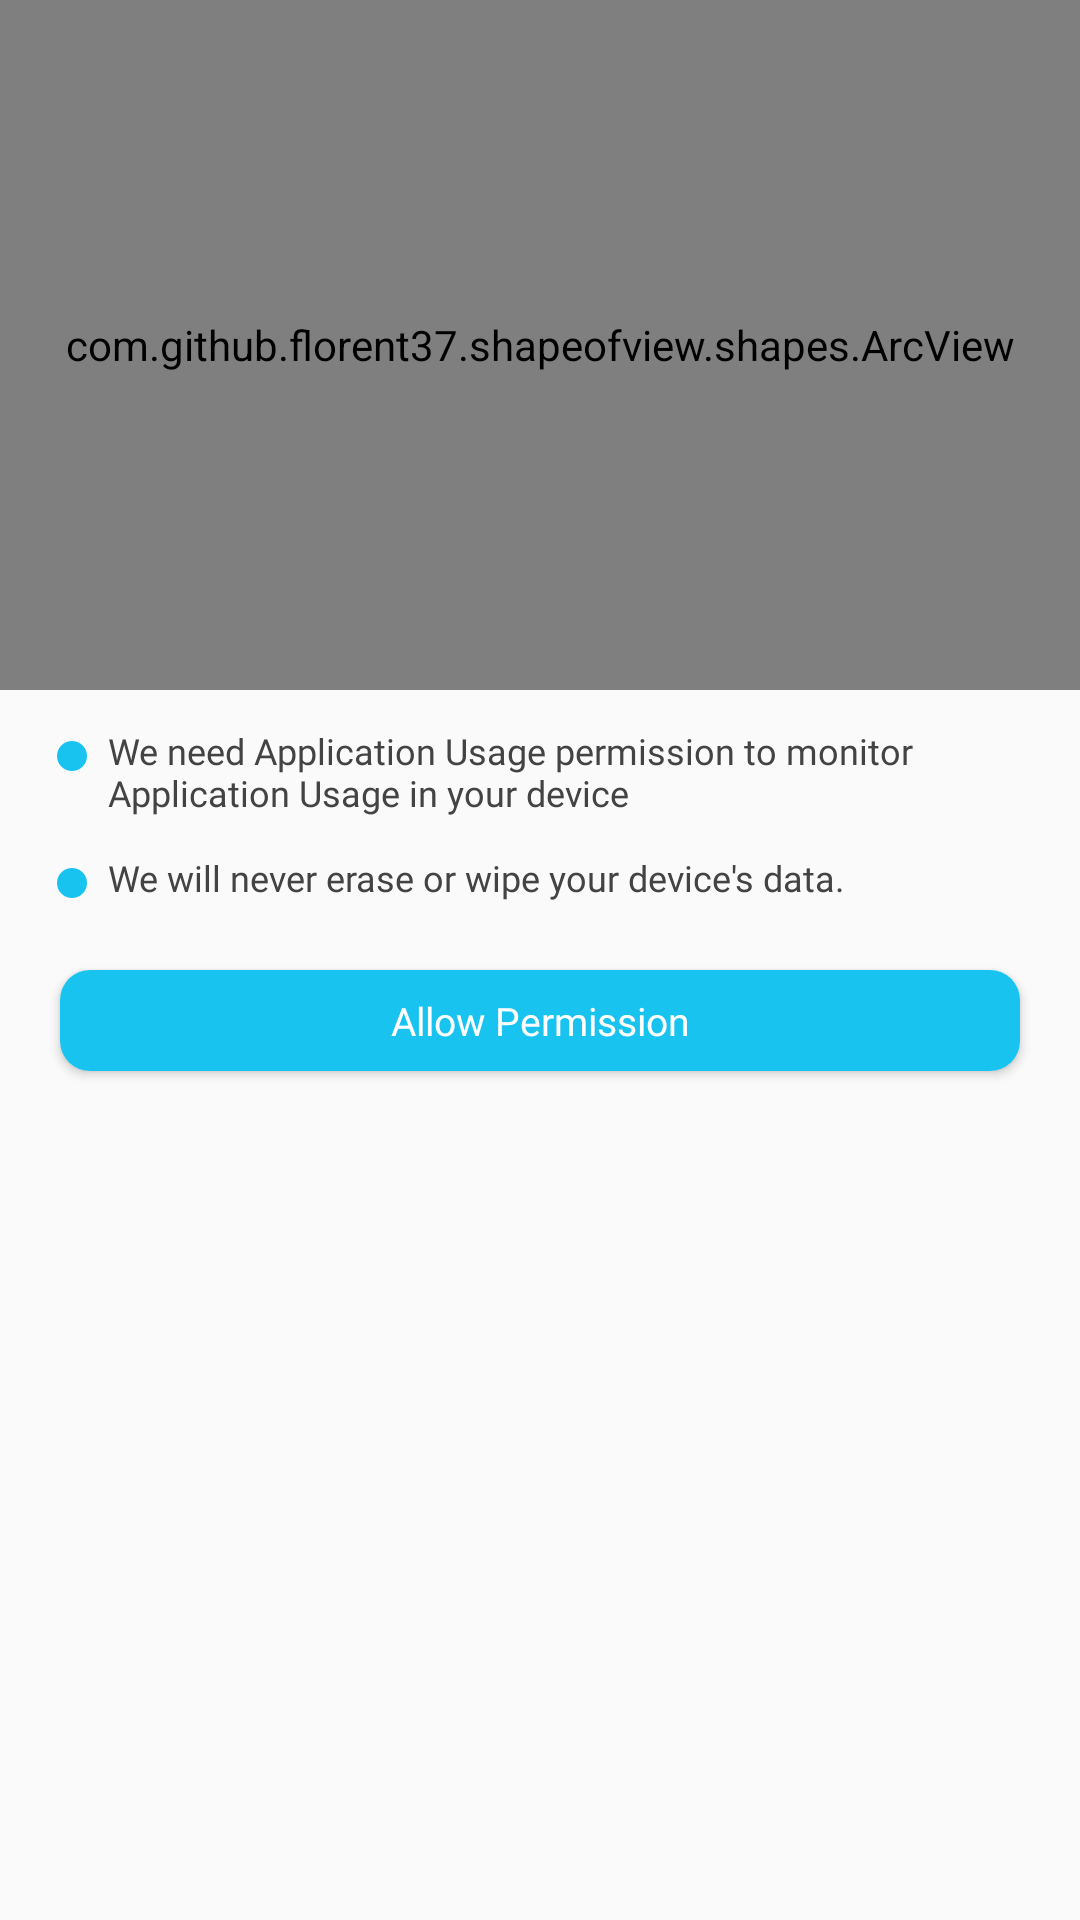

This screen was rendered from an Android layout file. Write that file and the resources it references.
<!-- AndroidManifest.xml: application theme AlarmonWrongPatternCapturSelfie -->
<!-- res/layout/wtupcp_fragment_usage_app_permission.xml -->
<?xml version="1.0" encoding="utf-8"?>
<LinearLayout xmlns:android="http://schemas.android.com/apk/res/android"
    xmlns:aapt="http://schemas.android.com/aapt"
    xmlns:app="http://schemas.android.com/apk/res-auto"
    android:layout_width="match_parent"
    android:layout_height="match_parent">

    <androidx.core.widget.NestedScrollView
        android:layout_width="match_parent"
        android:layout_height="wrap_content">

        <LinearLayout
            android:layout_width="match_parent"
            android:layout_height="wrap_content"
            android:orientation="vertical">

            <com.github.florent37.shapeofview.shapes.ArcView
                android:layout_width="match_parent"
                android:layout_height="@dimen/_230sdp"
                app:shape_arc_height="@dimen/_40sdp"
                app:shape_arc_position="bottom">

                <LinearLayout
                    android:layout_width="match_parent"
                    android:layout_height="match_parent"
                    android:background="@color/colorPrimary"
                    android:orientation="vertical">

                    <TextView
                        android:layout_width="match_parent"
                        android:layout_height="match_parent"
                        android:fontFamily="@font/montserrat_semibold"
                        android:gravity="center"
                        android:text="Application Usage"
                        android:textColor="@color/white"
                        android:textSize="@dimen/_16ssp" />
                </LinearLayout>
            </com.github.florent37.shapeofview.shapes.ArcView>
            <LinearLayout android:gravity="top|center_vertical|center_horizontal|center" android:orientation="horizontal" android:layout_width="match_parent" android:layout_height="wrap_content" android:layout_marginLeft="@dimen/_12sdp" android:layout_marginTop="@dimen/_12sdp" android:layout_marginRight="@dimen/_12sdp">
                <LinearLayout android:gravity="top|center_vertical|center_horizontal|center" android:layout_width="@dimen/_24sdp" android:layout_height="@dimen/_24sdp">
                    <ImageView android:layout_width="@dimen/_10sdp" android:layout_height="@dimen/_10sdp" android:layout_marginTop="@dimen/_5sdp" android:src="@drawable/rouned_dot"/>
                </LinearLayout>
                <TextView android:textSize="@dimen/_12ssp" android:textColor="@color/recent_activity_color" android:layout_width="0dp" android:layout_height="wrap_content" android:text="@string/usage_info_1" android:layout_weight="1" android:fontFamily="@font/montserrat_medium"/>
            </LinearLayout>
            <LinearLayout android:gravity="top|center_vertical|center_horizontal|center" android:orientation="horizontal" android:layout_width="match_parent" android:layout_height="wrap_content" android:layout_marginLeft="@dimen/_12sdp" android:layout_marginTop="@dimen/_12sdp" android:layout_marginRight="@dimen/_12sdp">
                <LinearLayout android:gravity="top|center_vertical|center_horizontal|center" android:layout_width="@dimen/_24sdp" android:layout_height="@dimen/_24sdp">
                    <ImageView android:layout_width="@dimen/_10sdp" android:layout_height="@dimen/_10sdp" android:layout_marginTop="@dimen/_5sdp" android:src="@drawable/rouned_dot"/>
                </LinearLayout>
                <TextView android:textSize="@dimen/_12ssp" android:textColor="@color/recent_activity_color" android:layout_width="0dp" android:layout_height="wrap_content" android:text="@string/usage_info_2" android:layout_weight="1" android:fontFamily="@font/montserrat_medium"/>
            </LinearLayout>
            <androidx.cardview.widget.CardView android:layout_width="match_parent" android:layout_height="wrap_content" android:layout_marginLeft="@dimen/_20sdp" android:layout_marginTop="@dimen/_15sdp" android:layout_marginRight="@dimen/_20sdp" android:layout_marginBottom="@dimen/_50sdp" app:cardCornerRadius="10dp">
                <TextView android:textSize="@dimen/_13ssp" android:textColor="@color/white" android:gravity="center" android:id="@+id/tvAllowUsage" android:background="@drawable/save_bg_press_unpress" android:paddingTop="@dimen/_8sdp" android:paddingBottom="@dimen/_8sdp" android:layout_width="match_parent" android:layout_height="match_parent" android:text="Allow Permission" android:fontFamily="@font/montserrat_medium"/>
            </androidx.cardview.widget.CardView>
        </LinearLayout>
    </androidx.core.widget.NestedScrollView>
</LinearLayout>
<!-- resources referenced by this layout -->
<resources>
  <color name="colorPrimary">#19c3f0</color>
  <color name="recent_activity_color">#434343</color>
  <color name="white">#FFFFFF</color>
  <dimen name="_10sdp">10dp</dimen>
  <dimen name="_12sdp">12dp</dimen>
  <dimen name="_12ssp">12sp</dimen>
  <dimen name="_13ssp">13sp</dimen>
  <dimen name="_15sdp">15dp</dimen>
  <dimen name="_16ssp">16sp</dimen>
  <dimen name="_20sdp">20dp</dimen>
  <dimen name="_230sdp">230dp</dimen>
  <dimen name="_24sdp">24dp</dimen>
  <dimen name="_40sdp">40dp</dimen>
  <dimen name="_50sdp">50dp</dimen>
  <dimen name="_5sdp">5dp</dimen>
  <dimen name="_8sdp">8dp</dimen>
  <!-- drawable rouned_dot (drawable) -->
  <?xml version="1.0" encoding="utf-8"?>
  <shape xmlns:android="http://schemas.android.com/apk/res/android" xmlns:app="http://schemas.android.com/apk/res-auto" xmlns:aapt="http://schemas.android.com/aapt">
      <solid android:color="@color/colorPrimary"/>
      <corners android:radius="@dimen/_12sdp"/>
  </shape>
  <!-- drawable save_bg_press_unpress (drawable) -->
  <?xml version="1.0" encoding="utf-8"?>
  <selector xmlns:android="http://schemas.android.com/apk/res/android" xmlns:app="http://schemas.android.com/apk/res-auto" xmlns:aapt="http://schemas.android.com/aapt">
      <item android:state_pressed="true" android:drawable="@color/colorPrimaryDark"/>
      <item android:drawable="@color/colorPrimary"/>
  </selector>
  <string name="usage_info_1">We need Application Usage permission to monitor Application Usage in your device</string>
  <string name="usage_info_2">We will never erase or wipe your device\'s data.</string>
  <style name="AlarmonWrongPatternCapturSelfie" parent="AppTheme">
          <item name="android:colorPrimaryDark">@color/colorPrimaryDark</item>
          <item name="colorAccent">@color/colorPrimary</item>
          <item name="colorOnPrimary">@color/white</item>
          <item name="colorOnSecondary">@color/black</item>
          <item name="colorPrimary">@color/colorPrimary</item>
          <item name="colorPrimaryVariant">@color/colorPrimaryDark</item>
          <item name="colorSecondary">@color/teal_200</item>
          <item name="colorSecondaryVariant">@color/teal_700</item>
      </style>
  <color name="colorPrimaryDark">#16b2db</color>
  <style name="AppTheme" parent="Theme.AppCompat.Light.NoActionBar">
          
          <item name="colorPrimary">@color/colorPrimary</item>
          <item name="colorPrimaryDark">@color/colorPrimaryDark</item>
          <item name="colorAccent">@color/colorAccent</item>
      </style>
  <color name="black">#000000</color>
  <color name="teal_200">#ff03dac5</color>
  <color name="teal_700">#ff018786</color>
  <color name="colorAccent">#ff80cbc4</color>
</resources>
